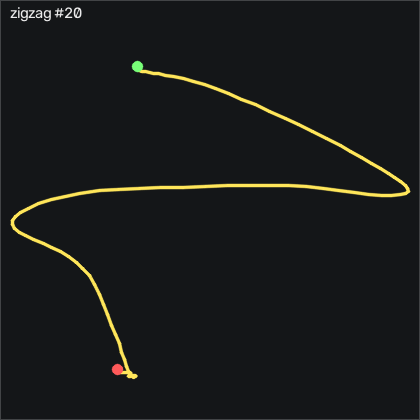

Source data for this figure (header and first rows):
t_s, ax, ay, az, gx, gy, gz, seq
0.00000, -0.861, -0.176, 0.317, 0.8752, 3.556, 0.335, 4546
0.01000, -0.853, -0.19, 0.311, 0.5702, 4.471, -0.03004, 4547
0.02000, -0.858, -0.205, 0.303, 0.7832, 5.965, -1.311, 4548
0.03000, -0.888, -0.229, 0.298, 1.24, 7.184, -2.866, 4549
0.04000, -0.91, -0.255, 0.288, 1.942, 7.123, -4.36, 4550
0.05000, -0.925, -0.287, 0.286, 3.1, 6.148, -5.884, 4551
0.06000, -0.916, -0.331, 0.281, 4.32, 4.623, -7.165, 4552
0.07000, -0.892, -0.378, 0.276, 5.905, 3.19, -7.988, 4553
0.08000, -0.869, -0.429, 0.271, 7.978, 2.824, -8.658, 4554
0.09100, -0.857, -0.485, 0.265, 10.81, 2.977, -10.43, 4555
0.1, -0.851, -0.573, 0.254, 14.59, 3.678, -13.51, 4556
0.11, -0.851, -0.667, 0.258, 19.93, 4.227, -16.07, 4557
0.12, -0.817, -0.75, 0.232, 27.67, 3.831, -17.17, 4558
0.131, -0.754, -0.828, 0.212, 37.49, 4.166, -17.93, 4559
0.14, -0.713, -0.891, 0.21, 49.9, 8.77, -20.79, 4560
0.15, -0.647, -0.938, 0.167, 64.02, 10.05, -22.59, 4561
0.16, -0.614, -0.913, 0.137, 79.9, 14.2, -25.64, 4562
0.17, -0.583, -0.837, 0.109, 95.14, 18.95, -31.74, 4563
0.18, -0.566, -0.779, 0.09600, 107.3, 24.53, -39.79, 4564
0.19, -0.553, -0.757, 0.07600, 117.4, 31.15, -47.65, 4565
0.2, -0.516, -0.752, 0.05100, 126.7, 37.89, -53.45, 4566
0.21, -0.509, -0.735, 0.03300, 136.1, 46.45, -57.56, 4567
0.22, -0.563, -0.69, 0.01700, 145.4, 55.54, -59.79, 4568
0.23, -0.643, -0.616, -0.01600, 154.3, 63.59, -59.82, 4569
0.24, -0.715, -0.518, -0.05500, 161.4, 68.83, -55.4, 4570
0.25, -0.764, -0.409, -0.08500, 166.2, 72.46, -45.76, 4571
0.261, -0.839, -0.272, -0.104, 168.4, 76.33, -30.92, 4572
0.27, -0.908, -0.125, -0.12, 167.4, 79.26, -11.95, 4573
0.28, -0.969, 0.02200, -0.127, 163.4, 80.93, 8.933, 4574
0.29, -1.005, 0.189, -0.113, 156.9, 80.72, 29.05, 4575
0.301, -1.043, 0.352, -0.09900, 147.6, 79.04, 44.39, 4576
0.31, -1.094, 0.512, -0.07100, 137.6, 76.18, 45.15, 4577
0.32, -1.139, 0.609, -0.02800, 126.1, 70.93, 30.76, 4578
0.33, -1.169, 0.639, 0.02300, 113.8, 64.2, 8.354, 4579
0.34, -1.181, 0.639, 0.08200, 101.9, 57.76, -13.9, 4580
0.35, -1.189, 0.639, 0.126, 90.39, 52.89, -28.02, 4581
0.36, -1.226, 0.695, 0.15, 79.35, 50.39, -31.13, 4582
0.37, -1.292, 0.839, 0.143, 67.16, 48.71, -26.19, 4583
0.38, -1.361, 1.05, 0.119, 51.39, 45.36, -19.57, 4584
0.39, -1.405, 1.27, 0.101, 30.3, 39.56, -15.76, 4585
0.4, -1.429, 1.431, 0.06600, 3.192, 31.57, -15.61, 4586
0.41, -1.436, 1.511, 0.04200, -28.42, 23.56, -17.44, 4587
0.42, -1.436, 1.461, 0.03000, -62.39, 15.42, -16.86, 4588
0.431, -1.444, 1.323, 0.02300, -95.16, 7.611, -12.38, 4589
0.44, -1.386, 1.146, 0.03700, -124.1, -2.328, -3.963, 4590
0.45, -1.225, 0.991, 0.05400, -147, -13.43, 4.604, 4591
0.46, -1.048, 0.885, 0.05000, -163.8, -20.96, 7.439, 4592
0.471, -0.875, 0.819, 0.02700, -176.4, -24.37, 2.226, 4593
0.48, -0.728, 0.774, -0.01200, -187.5, -24.28, -10.21, 4594
0.49, -0.614, 0.734, -0.05500, -198.8, -19.98, -25.34, 4595
0.5, -0.593, 0.692, -0.113, -211.4, -12.39, -37.2, 4596
0.51, -0.575, 0.564, -0.172, -225.7, -5.346, -42.81, 4597
0.52, -0.627, 0.373, -0.225, -238, 2.062, -45.52, 4598
0.53, -0.736, 0.168, -0.288, -247, 7.672, -44.42, 4599
0.54, -0.795, -0.04600, -0.356, -253.6, 7.885, -38.08, 4600
0.55, -0.761, -0.297, -0.401, -258.1, 5.446, -30.24, 4601
0.56, -0.679, -0.569, -0.412, -258.2, 4.501, -25.67, 4602
0.57, -0.609, -0.806, -0.375, -251.7, 8.312, -27.1, 4603
0.58, -0.546, -0.994, -0.357, -240, 13.4, -31.25, 4604
0.59, -0.494, -1.176, -0.365, -224.8, 18.4, -33.93, 4605
... 71 more rows
